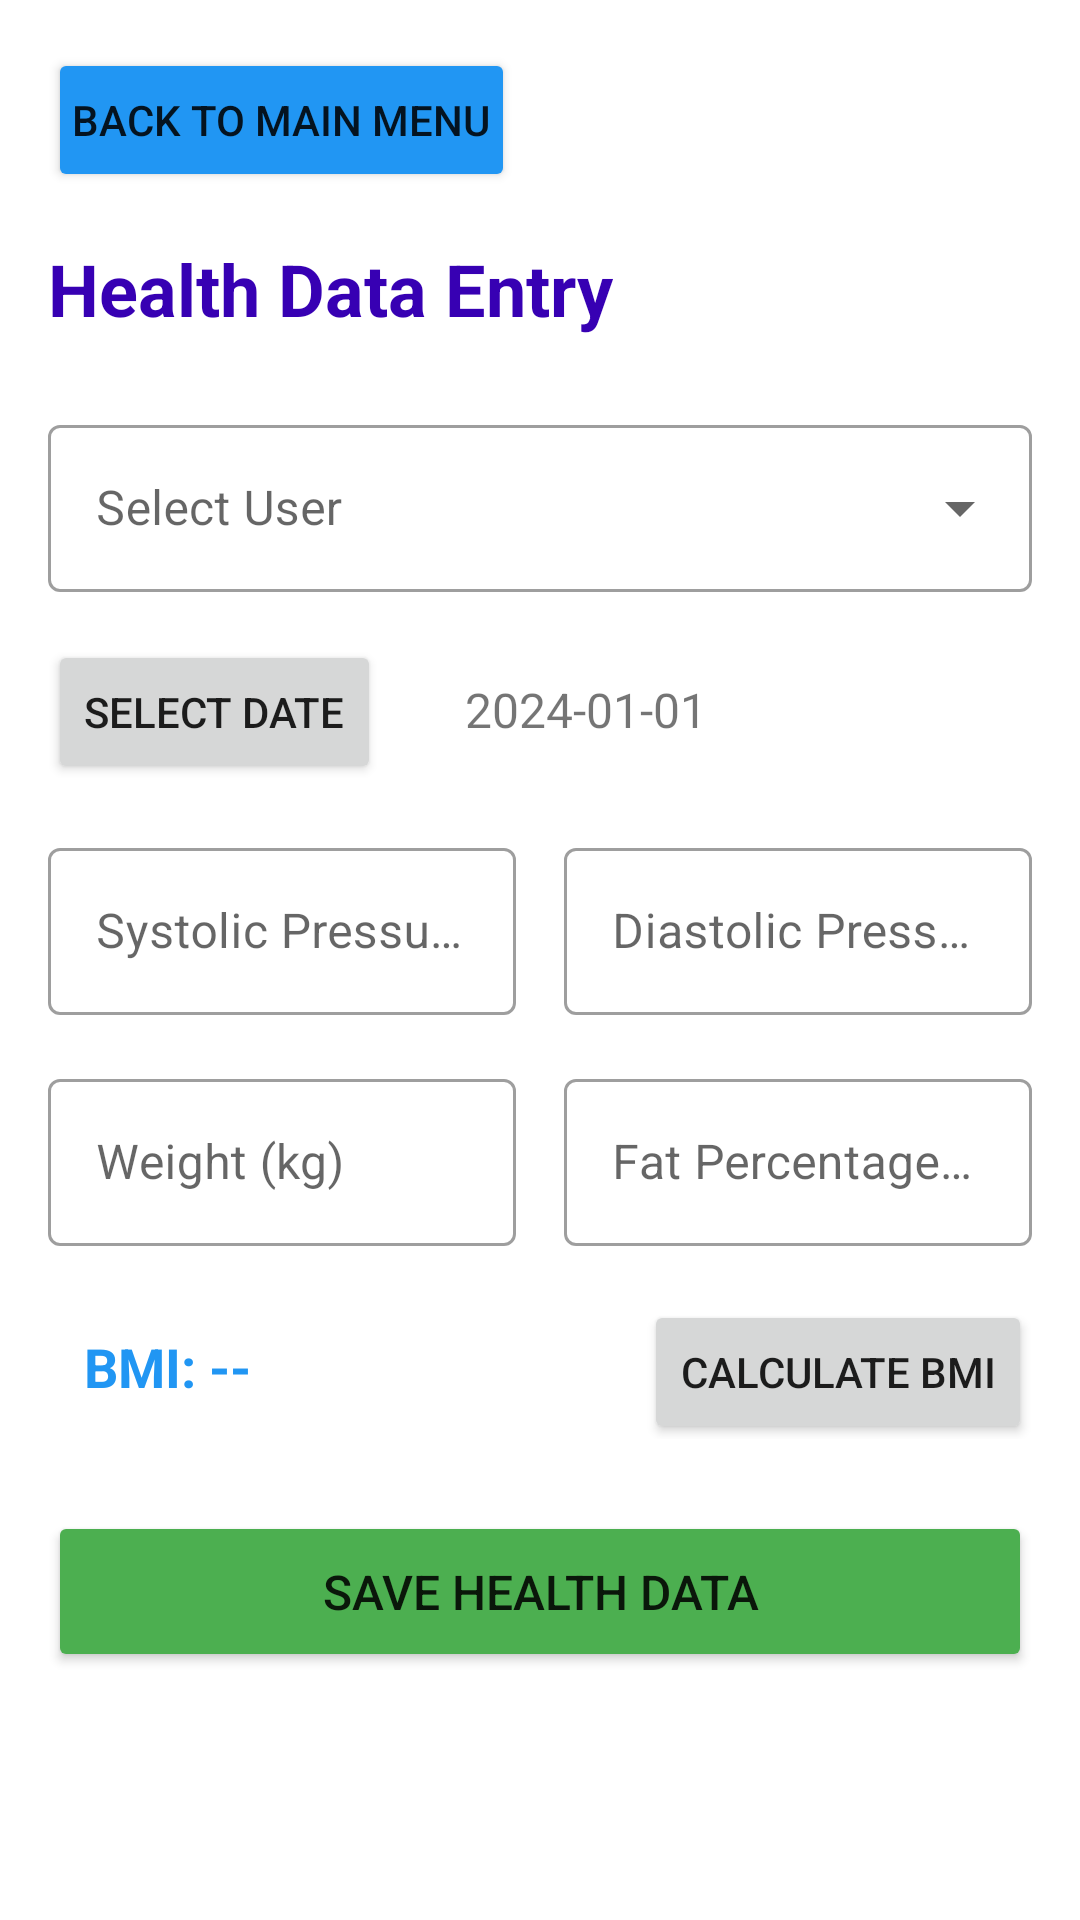

Produce the Android XML layout that renders to this screen, including the resource entries it uses.
<!-- AndroidManifest.xml: application theme Theme.MyPrivateHealth -->
<!-- res/layout/activity_health_data.xml -->
<?xml version="1.0" encoding="utf-8"?>
<ScrollView xmlns:android="http://schemas.android.com/apk/res/android"
    xmlns:app="http://schemas.android.com/apk/res-auto"
    xmlns:tools="http://schemas.android.com/tools"
    android:layout_width="match_parent"
    android:layout_height="match_parent"
    android:padding="16dp"
    tools:context=".HealthDataActivity">

    <LinearLayout
        android:layout_width="match_parent"
        android:layout_height="wrap_content"
        android:orientation="vertical">

        
        <Button
            android:id="@+id/btn_back_to_main"
            android:layout_width="wrap_content"
            android:layout_height="wrap_content"
            android:text="@string/back_to_main_menu"
            android:textSize="14sp"
            android:padding="8dp"
            android:backgroundTint="@color/health_blue"
            android:layout_marginBottom="16dp" />

        <TextView
            android:layout_width="wrap_content"
            android:layout_height="wrap_content"
            android:text="Health Data Entry"
            android:textSize="24sp"
            android:textStyle="bold"
            android:textColor="@color/purple_700"
            android:layout_marginBottom="24dp" />

        
        <com.google.android.material.textfield.TextInputLayout
            android:layout_width="match_parent"
            android:layout_height="wrap_content"
            android:layout_marginBottom="16dp"
            android:hint="@string/select_user"
            style="@style/Widget.MaterialComponents.TextInputLayout.OutlinedBox.ExposedDropdownMenu">

            <AutoCompleteTextView
                android:id="@+id/spinner_user"
                android:layout_width="match_parent"
                android:layout_height="wrap_content"
                android:inputType="none" />

        </com.google.android.material.textfield.TextInputLayout>

        
        <LinearLayout
            android:layout_width="match_parent"
            android:layout_height="wrap_content"
            android:orientation="horizontal"
            android:layout_marginBottom="16dp">

            <Button
                android:id="@+id/btn_select_date"
                android:layout_width="wrap_content"
                android:layout_height="wrap_content"
                android:text="@string/select_date"
                android:layout_marginEnd="16dp" />

            <TextView
                android:id="@+id/tv_selected_date"
                android:layout_width="0dp"
                android:layout_height="wrap_content"
                android:layout_weight="1"
                android:text="2024-01-01"
                android:textSize="16sp"
                android:gravity="center_vertical"
                android:padding="12dp"
                android:background="@android:color/transparent" />

        </LinearLayout>

        
        <LinearLayout
            android:layout_width="match_parent"
            android:layout_height="wrap_content"
            android:orientation="horizontal"
            android:layout_marginBottom="16dp">

            <com.google.android.material.textfield.TextInputLayout
                android:layout_width="0dp"
                android:layout_height="wrap_content"
                android:layout_weight="1"
                android:layout_marginEnd="8dp"
                android:hint="@string/systolic_pressure"
                style="@style/Widget.MaterialComponents.TextInputLayout.OutlinedBox">

                <com.google.android.material.textfield.TextInputEditText
                    android:id="@+id/et_systolic_pressure"
                    android:layout_width="match_parent"
                    android:layout_height="wrap_content"
                    android:inputType="number" />

            </com.google.android.material.textfield.TextInputLayout>

            <com.google.android.material.textfield.TextInputLayout
                android:layout_width="0dp"
                android:layout_height="wrap_content"
                android:layout_weight="1"
                android:layout_marginStart="8dp"
                android:hint="@string/diastolic_pressure"
                style="@style/Widget.MaterialComponents.TextInputLayout.OutlinedBox">

                <com.google.android.material.textfield.TextInputEditText
                    android:id="@+id/et_diastolic_pressure"
                    android:layout_width="match_parent"
                    android:layout_height="wrap_content"
                    android:inputType="number" />

            </com.google.android.material.textfield.TextInputLayout>

        </LinearLayout>

        
        <LinearLayout
            android:layout_width="match_parent"
            android:layout_height="wrap_content"
            android:orientation="horizontal"
            android:layout_marginBottom="16dp">

            <com.google.android.material.textfield.TextInputLayout
                android:layout_width="0dp"
                android:layout_height="wrap_content"
                android:layout_weight="1"
                android:layout_marginEnd="8dp"
                android:hint="@string/weight"
                style="@style/Widget.MaterialComponents.TextInputLayout.OutlinedBox">

                <com.google.android.material.textfield.TextInputEditText
                    android:id="@+id/et_weight"
                    android:layout_width="match_parent"
                    android:layout_height="wrap_content"
                    android:inputType="numberDecimal" />

            </com.google.android.material.textfield.TextInputLayout>

            <com.google.android.material.textfield.TextInputLayout
                android:layout_width="0dp"
                android:layout_height="wrap_content"
                android:layout_weight="1"
                android:layout_marginStart="8dp"
                android:hint="@string/fat_percentage"
                style="@style/Widget.MaterialComponents.TextInputLayout.OutlinedBox">

                <com.google.android.material.textfield.TextInputEditText
                    android:id="@+id/et_fat_percentage"
                    android:layout_width="match_parent"
                    android:layout_height="wrap_content"
                    android:inputType="numberDecimal" />

            </com.google.android.material.textfield.TextInputLayout>

        </LinearLayout>

        
        <LinearLayout
            android:layout_width="match_parent"
            android:layout_height="wrap_content"
            android:orientation="horizontal"
            android:layout_marginBottom="24dp">

            <TextView
                android:id="@+id/tv_bmi"
                android:layout_width="0dp"
                android:layout_height="wrap_content"
                android:layout_weight="1"
                android:text="BMI: --"
                android:textSize="18sp"
                android:textStyle="bold"
                android:textColor="@color/health_blue"
                android:gravity="center_vertical"
                android:padding="12dp" />

            <Button
                android:id="@+id/btn_calculate_bmi"
                android:layout_width="wrap_content"
                android:layout_height="wrap_content"
                android:text="Calculate BMI"
                android:layout_marginStart="16dp" />

        </LinearLayout>

        
        <Button
            android:id="@+id/btn_save_health_data"
            android:layout_width="match_parent"
            android:layout_height="wrap_content"
            android:text="@string/save_health_data"
            android:textSize="16sp"
            android:padding="16dp"
            android:backgroundTint="@color/health_green" />

    </LinearLayout>

</ScrollView>
<!-- resources referenced by this layout -->
<resources>
  <color name="health_blue">#FF2196F3</color>
  <color name="health_green">#FF4CAF50</color>
  <color name="purple_700">#FF3700B3</color>
  <string name="back_to_main_menu">Back to Main Menu</string>
  <string name="diastolic_pressure">Diastolic Pressure (mmHg)</string>
  <string name="fat_percentage">Fat Percentage (%)</string>
  <string name="save_health_data">Save Health Data</string>
  <string name="select_date">Select Date</string>
  <string name="select_user">Select User</string>
  <string name="systolic_pressure">Systolic Pressure (mmHg)</string>
  <string name="weight">Weight (kg)</string>
  <style name="Theme.MyPrivateHealth" parent="Theme.MaterialComponents.DayNight.DarkActionBar">
          
          <item name="colorPrimary">@color/purple_500</item>
          <item name="colorPrimaryVariant">@color/purple_700</item>
          <item name="colorOnPrimary">@color/white</item>
          
          <item name="colorSecondary">@color/teal_200</item>
          <item name="colorSecondaryVariant">@color/teal_700</item>
          <item name="colorOnSecondary">@color/black</item>
          
          <item name="android:statusBarColor" tools:targetApi="l">?attr/colorPrimaryVariant</item>
          
      </style>
  <color name="purple_500">#FF6200EE</color>
  <color name="white">#FFFFFFFF</color>
  <color name="teal_200">#FF03DAC5</color>
  <color name="teal_700">#FF018786</color>
  <color name="black">#FF000000</color>
</resources>
